Run: headless pygame with SDL's dummy video driver; simulated clock (each Clock.tick advances the game by its frame time, no real sleeping); random seed 0; keys injected as events and as key.get_pressed() state; no mouse input.
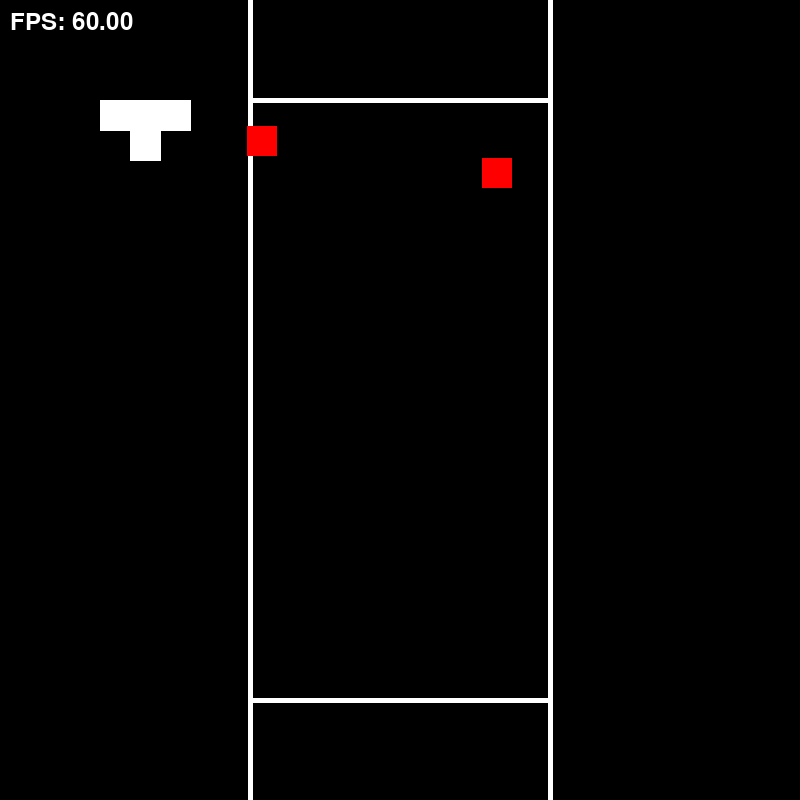
Frame 1 of 4 · flips 1–60 · no input
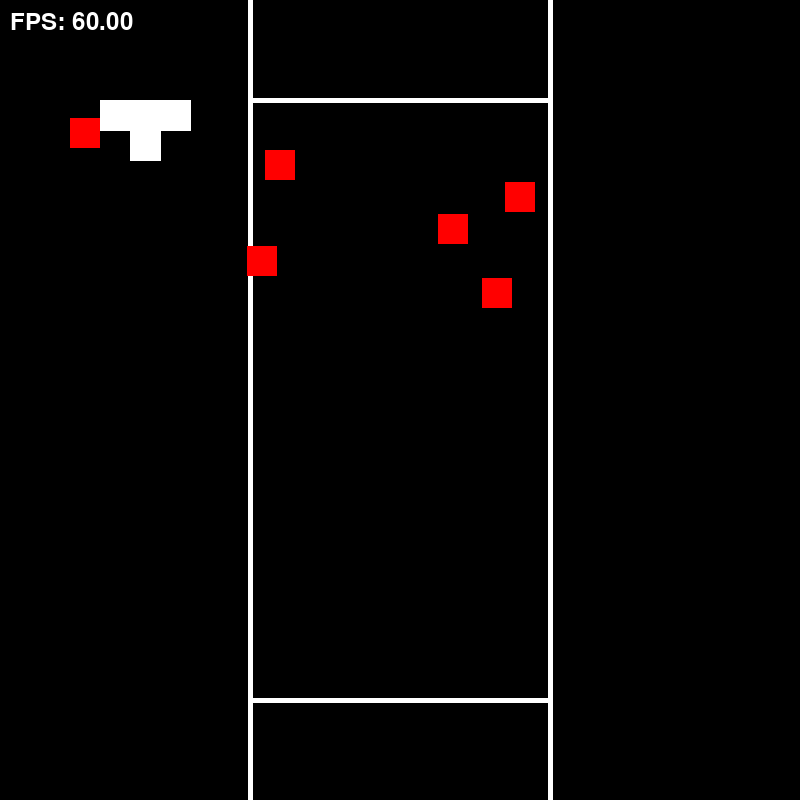
Frame 2 of 4 · flips 61–180 · tapped SPACE, RETURN · held RIGHT (→), D
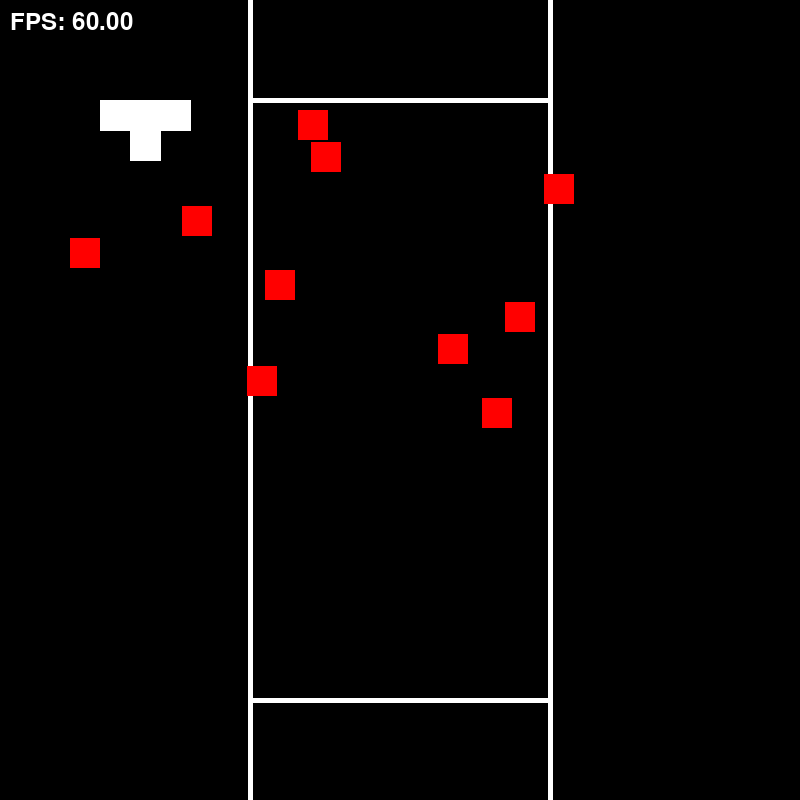
Frame 3 of 4 · flips 181–300 · held DOWN (↓), S
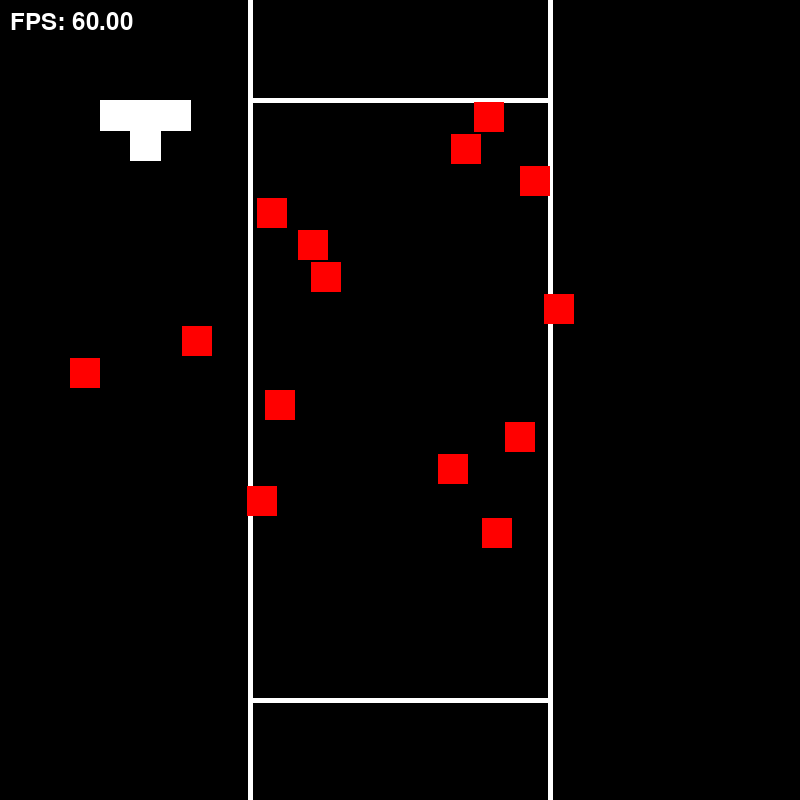
Frame 4 of 4 · flips 301–420 · held LEFT (←), A, UP (↑), W

The pygame program that drew these frames:

import random
import pygame
from typing import List, Tuple

"""
Game area: Leave two rows to top for generation of cubes, 20x10 area, 
"""


def make_shapes():
    points = []
    x = 100
    y = 100
    rec = 30

    points.append((x, y))

    x += rec * 3
    points.append((x, y))

    y += rec
    points.append((x, y))

    x -= rec
    points.append((x, y))

    y += rec
    points.append((x, y))

    x -= rec
    points.append((x, y))

    y -= rec
    points.append((x, y))

    x -= rec
    points.append((x, y))

    return points


class Game:
    def __init__(self):
        pygame.init()

        self.SCREEN_WIDTH = 800
        self.SCREEN_HEIGHT = 800
        # Setup screen
        self.screen = pygame.display.set_mode((self.SCREEN_WIDTH, self.SCREEN_HEIGHT))
        # Create a clock to manage the frame rate
        self.clock = pygame.time.Clock()
        # Create a font object for rendering the FPS
        self.font = pygame.font.SysFont(None, 36)
        # List for squares
        self.squares: List[pygame.Rect] = []
        self.rectangle_spawn_timer = 0.5
        self.timer = 0
        self.run = True

    def create_rectangle(self, x: float, y: float, w: float, h: float) -> None:
        square = pygame.Rect(x, y, w, h)
        self.squares.append(square)

    def draw_rectangles(self, color: Tuple[int, int, int]):
        for square in self.squares:
            pygame.draw.rect(self.screen, color, square)

    def easy_collision(self, target_square: pygame.Rect) -> bool:
        # Loop over other squares to check for collision
        for square in self.squares:
            if target_square == square:
                continue

            if target_square.bottomleft > square.bottomright or target_square.bottomright < square.bottomleft:
                continue

            if square.top == target_square.bottom:
                return True

        return False

    def can_move(self, square: pygame.Rect) -> bool:
        if square.bottom == 800:
            return False

        if self.easy_collision(square):
            return False

        return True

    def handle_events(self):
        for event in pygame.event.get():
            if event.type == pygame.QUIT:
                self.run = False

    def handle_fps(self):
        # Calculate and display FPS
        fps = self.clock.get_fps()
        fps_text = self.font.render(f"FPS: {fps:.2f}", True, (255, 255, 255))  # White color
        self.screen.blit(fps_text, (10, 10))  # Draw the FPS text in the top left corner

    def handle_spawn_timer(self):
        if self.timer <= 0:
            random_x = random.randint(50, 550)
            self.create_rectangle(random_x, 100.0, 30.0, 30.0)
            self.timer = self.rectangle_spawn_timer

    def draw_game_area(self):
        # Vertical lines
        pygame.draw.line(self.screen, (255, 255, 255), (250, 0), (250, 800), 5)
        pygame.draw.line(self.screen, (255, 255, 255), (550, 0), (550, 800), 5)
        # Horizontal lines
        pygame.draw.line(self.screen, (255, 255, 255), (250, 100), (550, 100), 5)
        pygame.draw.line(self.screen, (255, 255, 255), (250, 700), (550, 700), 5)

    def execute(self):
        while self.run:
            self.screen.fill((0, 0, 0))
            self.draw_game_area()
            pygame.draw.polygon(self.screen, (255, 255, 255), [(100, 100), (190, 100), (190, 130), (160, 130), (160, 160), (130, 160), (130, 130), (100, 130)])
            self.draw_rectangles((255, 0, 0))

            for square in self.squares:
                if self.can_move(square):
                    square.move_ip(0, 1)

            self.handle_events()
            self.handle_fps()

            # Update the screen
            pygame.display.update()

            # Limit to 60 frames per second
            dt = self.clock.tick(60) / 1000
            self.timer -= dt
            self.handle_spawn_timer()

        self.cleanup()

    def cleanup(self):
        pygame.quit()


def main():
    print(make_shapes())


if __name__ == '__main__':
    # main()
    game = Game()
    game.execute()
